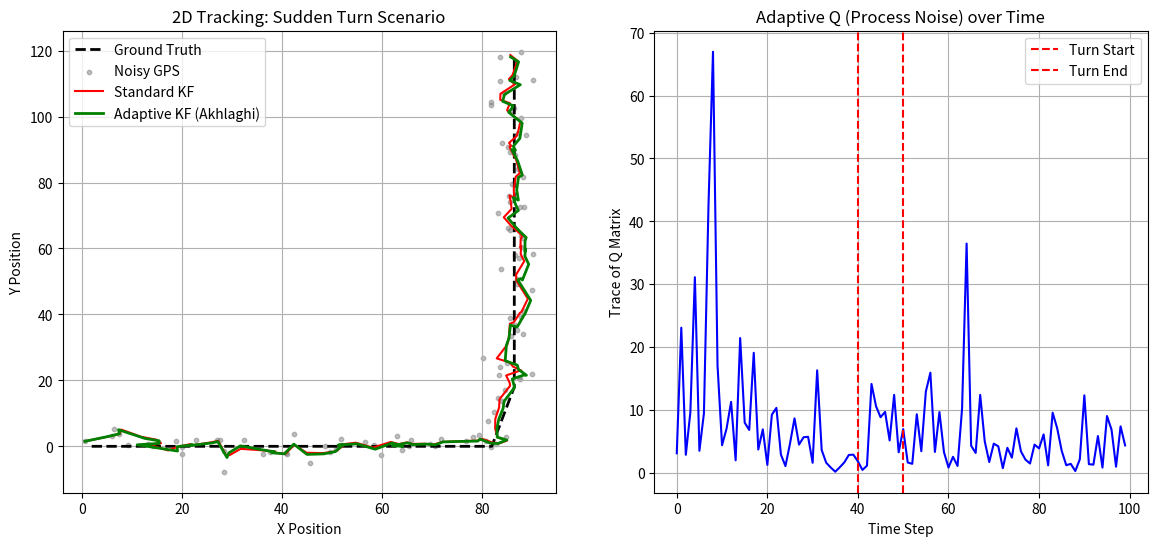

Generate this figure with matplotlib:
import numpy as np
import matplotlib.pyplot as plt

# --- 1. SCENARIO GENERATION ---
def generate_data(steps=100):
    # State: [x, y, vx, vy]
    dt = 1.0
    gt_data = []
    measurements = []
    
    x, y = 0, 0
    vx, vy = 2, 0 # Initial velocity: Moving East
    
    for t in range(steps):
        # THE MANEUVER: At t=40, sharp turn North
        if 40 < t < 50:
            vx = 0.5
            vy = 2.0
        elif t >= 50:
            vx = 0
            vy = 2
            
        # Update Ground Truth
        x += vx * dt
        y += vy * dt
        gt_data.append([x, y])
        
        # Add Noise to generate Measurements (GPS)
        noise_level = 2.5
        mx = x + np.random.normal(0, noise_level)
        my = y + np.random.normal(0, noise_level)
        measurements.append([mx, my])
        
    return np.array(gt_data), np.array(measurements)

# --- 2. STANDARD KF CLASS ---
class StandardKF:
    def __init__(self):
        self.x = np.zeros((4, 1)) 
        self.P = np.eye(4) * 10
        self.F = np.array([[1, 0, 1, 0], [0, 1, 0, 1], [0, 0, 1, 0], [0, 0, 0, 1]]) # CV Model
        self.H = np.array([[1, 0, 0, 0], [0, 1, 0, 0]]) # GPS measures x, y
        self.Q = np.eye(4) * 0.1 # Low process noise (trusts model)
        self.R = np.eye(2) * 2.5 # Measurement noise
        
    def step(self, z):
        # Predict
        self.x = self.F @ self.x
        self.P = self.F @ self.P @ self.F.T + self.Q
        # Update
        z = z.reshape(2, 1)
        y = z - self.H @ self.x
        S = self.H @ self.P @ self.H.T + self.R
        K = self.P @ self.H.T @ np.linalg.inv(S)
        self.x = self.x + K @ y
        self.P = (np.eye(4) - K @ self.H) @ self.P
        return self.x.flatten()

# --- 3. ADAPTIVE KF CLASS (Akhlaghi 2017) ---
class AdaptiveKF:
    def __init__(self):
        self.x = np.zeros((4, 1)) 
        self.P = np.eye(4) * 10
        self.F = np.array([[1, 0, 1, 0], [0, 1, 0, 1], [0, 0, 1, 0], [0, 0, 0, 1]])
        self.H = np.array([[1, 0, 0, 0], [0, 1, 0, 0]])
        
        # Initial Guesses
        self.Q = np.eye(4) * 0.1
        self.R = np.eye(2) * 2.5
        
        # Forgetting Factor (Akhlaghi's alpha)
        self.alpha = 0.9 

    def step(self, z):
        # -- Predict --
        self.x = self.F @ self.x
        self.P = self.F @ self.P @ self.F.T + self.Q
        
        # -- Update --
        z = z.reshape(2, 1)
        d_k = z - self.H @ self.x # Innovation (Pre-update error)
        
        S = self.H @ self.P @ self.H.T + self.R
        K = self.P @ self.H.T @ np.linalg.inv(S)
        
        self.x = self.x + K @ d_k
        self.P = (np.eye(4) - K @ self.H) @ self.P
        
        # -- ADAPTATION STEP (Akhlaghi) --
        epsilon = z - self.H @ self.x # Residual (Post-update error)
        
        # Update R (using Residuals)
        R_sample = epsilon @ epsilon.T + self.H @ self.P @ self.H.T
        self.R = (1 - self.alpha) * self.R + self.alpha * R_sample
        
        # Update Q (using Innovation and K)
        Q_sample = K @ (d_k @ d_k.T) @ K.T
        self.Q = (1 - self.alpha) * self.Q + self.alpha * Q_sample
        
        return self.x.flatten(), np.trace(self.Q)

# --- 4. RUN SIMULATION ---
gt, meas = generate_data()
skf = StandardKF()
akf = AdaptiveKF()

skf_path = []
akf_path = []
q_history = []

for z in meas:
    skf_path.append(skf.step(z))
    pos, q_trace = akf.step(z)
    akf_path.append(pos)
    q_history.append(q_trace)

skf_path = np.array(skf_path)
akf_path = np.array(akf_path)

# --- 5. PLOT RESULTS ---
fig, (ax1, ax2) = plt.subplots(1, 2, figsize=(14, 6))

# Plot 1: Trajectory
ax1.plot(gt[:,0], gt[:,1], 'k--', label='Ground Truth', linewidth=2)
ax1.scatter(meas[:,0], meas[:,1], c='gray', s=10, alpha=0.5, label='Noisy GPS')
ax1.plot(skf_path[:,0], skf_path[:,1], 'r-', label='Standard KF')
ax1.plot(akf_path[:,0], akf_path[:,1], 'g-', linewidth=2, label='Adaptive KF (Akhlaghi)')
ax1.set_title("2D Tracking: Sudden Turn Scenario")
ax1.set_xlabel("X Position")
ax1.set_ylabel("Y Position")
ax1.legend()
ax1.grid(True)

# Plot 2: Adaptation of Q
ax2.plot(q_history, 'b-')
ax2.set_title("Adaptive Q (Process Noise) over Time")
ax2.set_xlabel("Time Step")
ax2.set_ylabel("Trace of Q Matrix")
ax2.axvline(x=40, color='r', linestyle='--', label='Turn Start')
ax2.axvline(x=50, color='r', linestyle='--', label='Turn End')
ax2.legend()
ax2.grid(True)

plt.show()
